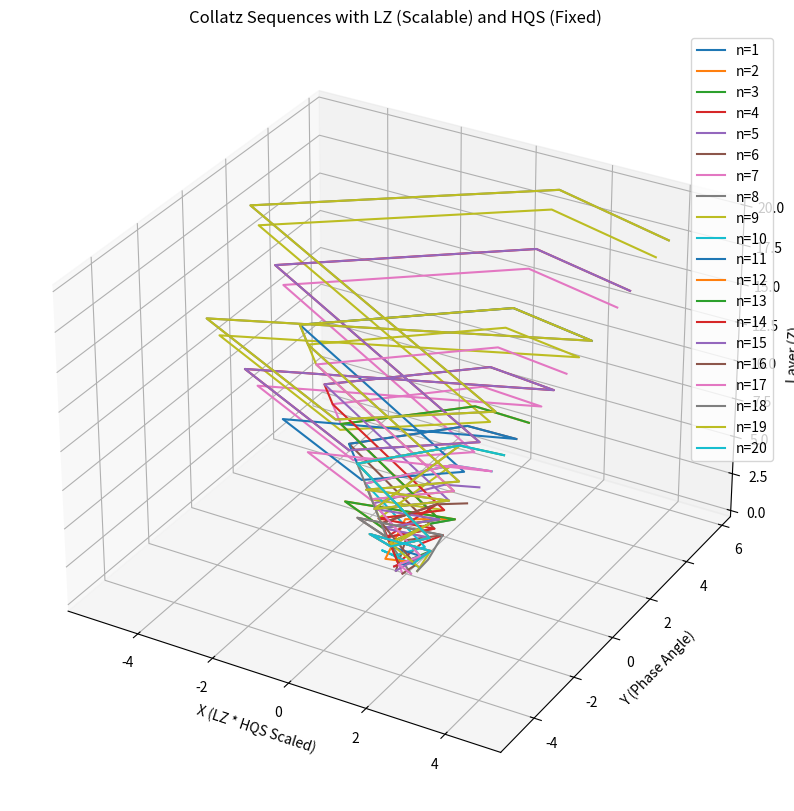

Recreate this plot in Python.
import numpy as np
import matplotlib.pyplot as plt
from mpl_toolkits.mplot3d import Axes3D

# Collatz sequence generator (original steps)
def generate_collatz_sequence(n):
    sequence = [n]
    while n != 1:
        n = n // 2 if n % 2 == 0 else 3 * n + 1
        sequence.append(n)
    return sequence

# Reduce to octave (modulo 9)
def reduce_to_octave(value):
    return (value - 1) % 9 + 1

# Map to 3D coordinates (LZ scales radius, HQS fixed)
def map_to_3d(value, layer, LZ=1.23498, HQS=0.235):
    angle = (value / 9) * 2 * np.pi
    radius = (layer + 1) * LZ  # LZ scales radial distance
    x = np.cos(angle) * radius * HQS  # HQS fixed curvature coupling
    y = np.sin(angle) * radius * HQS
    z = layer
    return x, y, z

# Generate and plot sequences
fig = plt.figure(figsize=(12, 10))
ax = fig.add_subplot(111, projection='3d')

for n in range(1, 21):
    seq = generate_collatz_sequence(n)
    x, y, z = [], [], []
    for layer, value in enumerate(seq):
        reduced = reduce_to_octave(value)
        xi, yi, zi = map_to_3d(reduced, layer)
        x.append(xi), y.append(yi), z.append(zi)
    ax.plot(x, y, z, label=f"n={n}")

ax.set_title("Collatz Sequences with LZ (Scalable) and HQS (Fixed)")
ax.set_xlabel("X (LZ * HQS Scaled)")
ax.set_ylabel("Y (Phase Angle)")
ax.set_zlabel("Layer (Z)")
plt.legend()
plt.show()